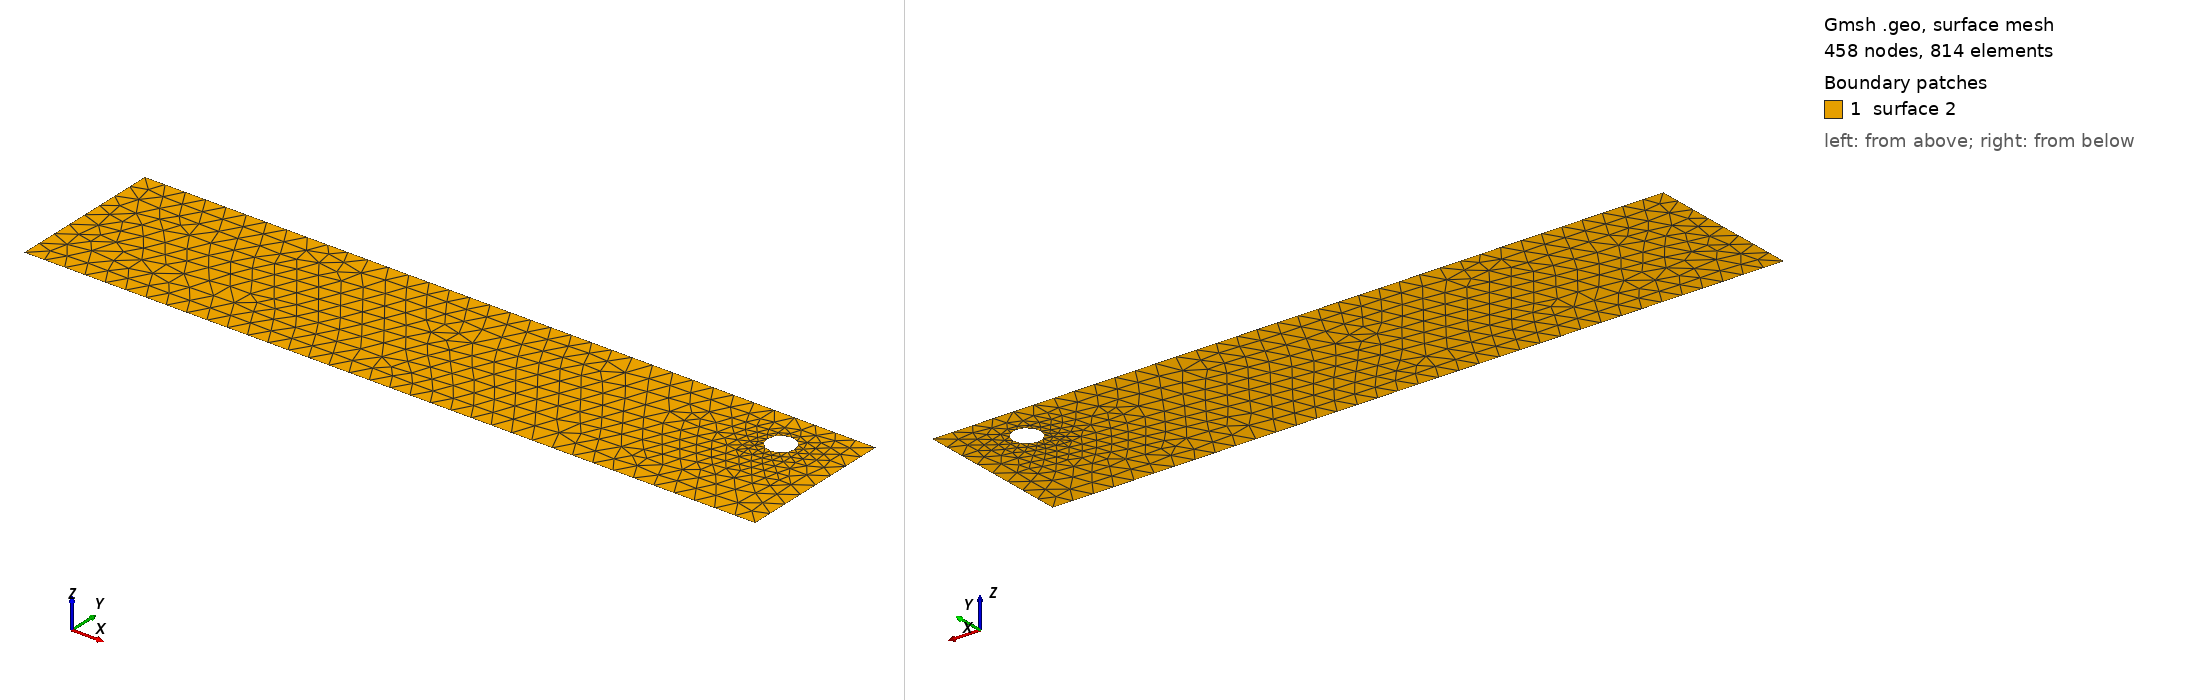

Gmsh geometry script, surface-meshed: 458 nodes, 814 surface elements. Boundary patches (legend numbers): 1 surface 2. Left view from above one corner, right view from below the opposite corner. The script declares no physical surfaces, so the legend lists its geometric surfaces. The drawing asked Gmsh for element sizes between 1% and 20% of the model's largest extent; the script's own settings can give other sizes.

=== cad_023.geo (drawn) ===
//+
SetFactory("OpenCASCADE");
//+
Point(1) = {0.443131, -2.951886, 0.000000, 1.000000};
//+
Point(2) = {35.946384, -2.951886, 0.000000, 1.000000};
//+
Point(3) = {35.946384, 4.674585, 0.000000, 1.000000};
//+
Point(4) = {0.443131, 4.674585, 0.000000, 1.000000};
//+
Line(1) = {4, 1};
//+
Line(2) = {1, 2};
//+
Line(3) = {2, 3};
//+
Line(4) = {3, 4};
//+
Curve Loop(1) = {1, 2, 3, 4};
//+
Point(6) = {33.555353, 2.659318, 0.000000, 0.066631};
//+
Point(5) = {32.889041, 2.659318, 0.000000, 0.066631};
//+
Point(7) = {32.555886, 3.236360, 0.000000, 0.066631};
//+
Point(8) = {32.555886, 2.082275, 0.000000, 0.066631};
//+
Ellipse(5) = {6, 5, 7, 7};
//+
Ellipse(6) = {7, 5, 8, 8};
//+
Ellipse(7) = {8, 5, 6, 6};
//+
Curve Loop(2) = {5, 6, 7};
//+
Plane Surface(2) = {1, 2};
//+
Physical Curve("INFLOW", 100) = {1};
//+
Physical Curve("OUTFLOW", 101) = {3};
//+
Physical Curve("WALL_BOUNDARY", 102) = {2, 4};
//+
Physical Curve("OBSTACLE", 103) = {5, 6, 7};
